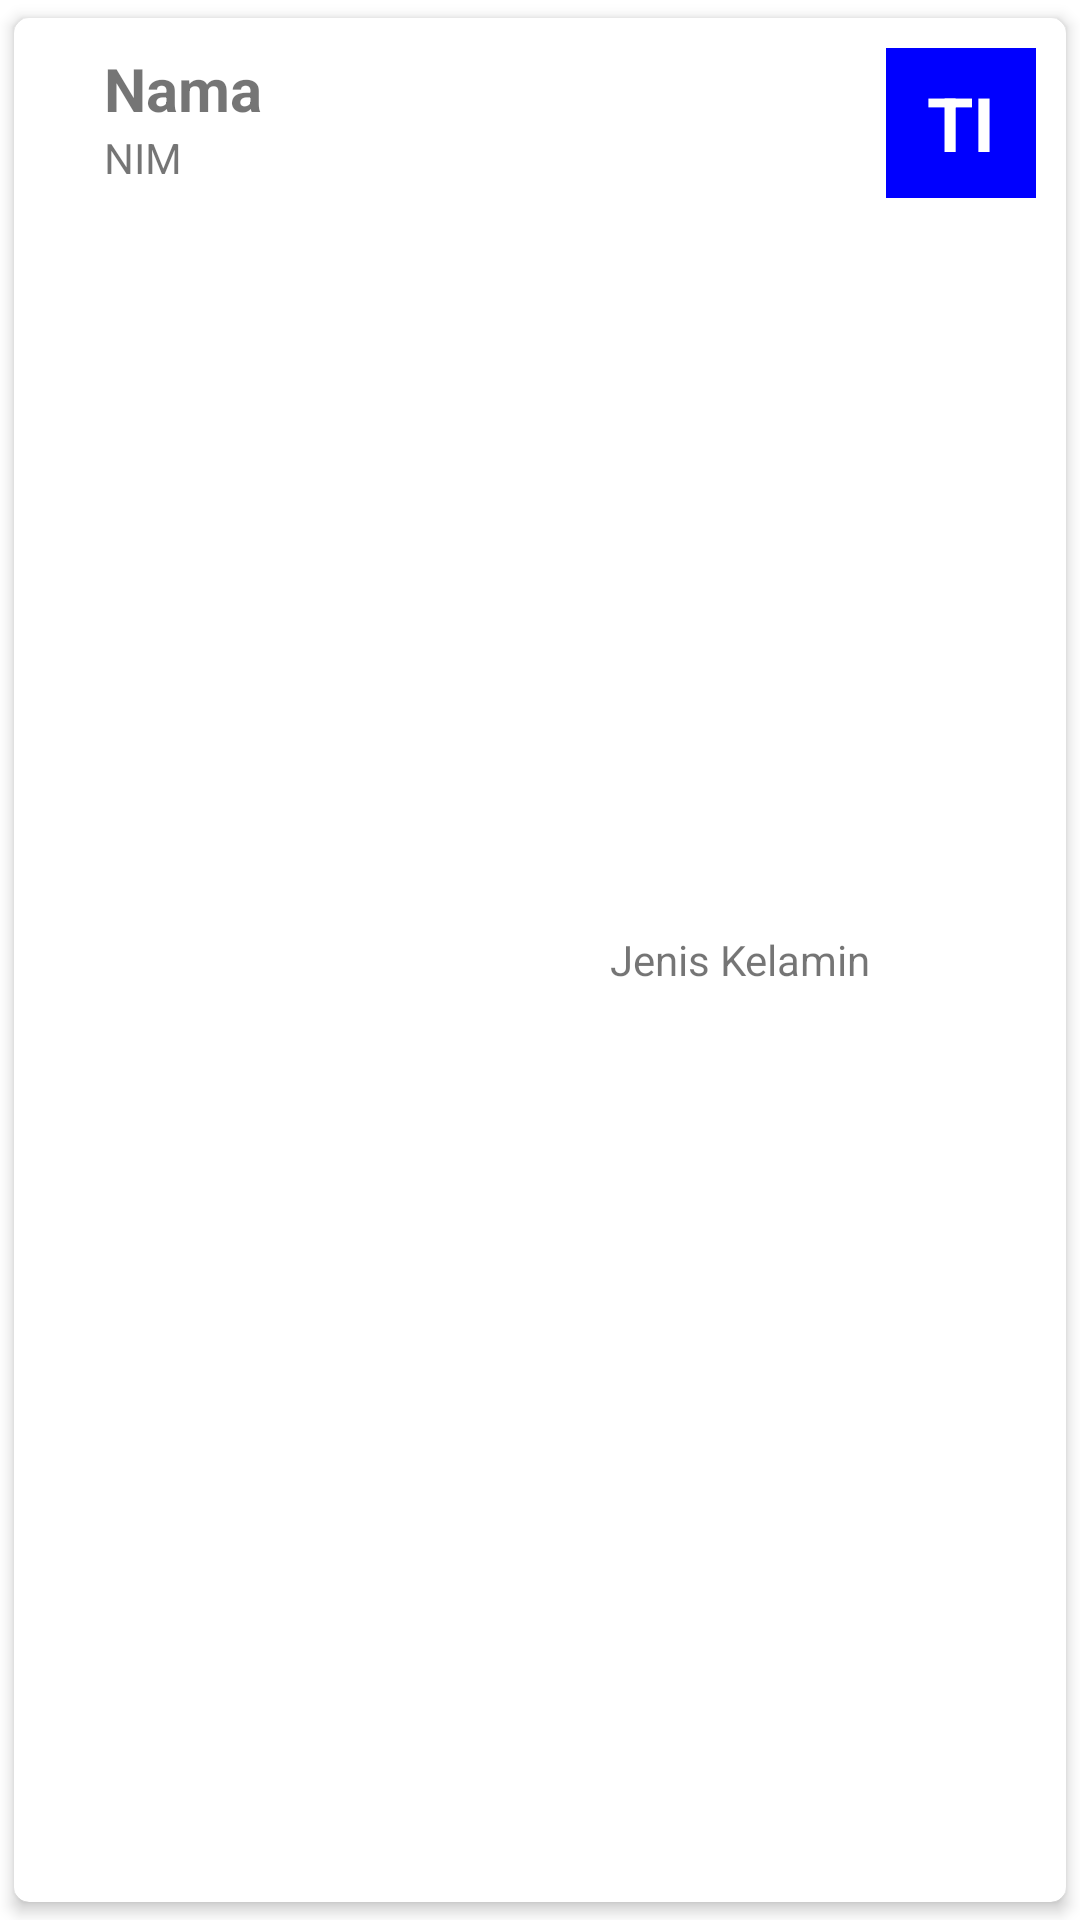

Here is an Android app screen rendered from its layout file. Give the layout XML and the strings, colors and styles it references.
<!-- AndroidManifest.xml: application theme Theme.AS_Login -->
<!-- res/layout/list_mahasiswa.xml -->
<?xml version="1.0" encoding="utf-8"?>
<androidx.cardview.widget.CardView xmlns:android="http://schemas.android.com/apk/res/android"
    android:layout_width="match_parent"
    android:layout_height="wrap_content"
    xmlns:app="http://schemas.android.com/apk/res-auto"
    app:cardUseCompatPadding="true"
    app:cardCornerRadius="5dp"
    app:cardElevation="3dp"
    app:contentPadding="10dp">
    <LinearLayout
        android:layout_width="wrap_content"
        android:layout_height="wrap_content"
        android:orientation="horizontal">
        <ImageView
            android:layout_width="wrap_content"
            android:layout_height="wrap_content"
            android:src="@drawable/boy"
            android:layout_margin="10dp"
            android:id="@+id/jkImageView"/>
        <LinearLayout
            android:layout_width="wrap_content"
            android:layout_height="wrap_content"
            android:layout_weight="1"
            android:orientation="vertical">
            <TextView
                android:layout_width="wrap_content"
                android:layout_height="wrap_content"
                android:text="Nama"
                android:textStyle="bold"
                android:textSize="20sp"
                android:id="@+id/namaTextView"/>
            <LinearLayout
                android:layout_width="match_parent"
                android:layout_height="wrap_content"
                android:orientation="horizontal"
                android:layout_marginRight="10dp">
                <TextView
                    android:layout_width="wrap_content"
                    android:layout_height="wrap_content"
                    android:layout_weight="1"
                    android:text="NIM"
                    android:id="@+id/nimTextView"/>

            </LinearLayout>
        </LinearLayout>
    </LinearLayout>
    <TextView
        android:layout_width="50dp"
        android:layout_height="50dp"
        android:layout_gravity="right"
        android:background="#0000ff"
        android:text="TI"
        android:gravity="center"
        android:textColor="#ffffff"
        android:textSize="25sp"
        android:textStyle="bold"
        android:id="@+id/jpTextView"/>

    <TextView
        android:layout_width="wrap_content"
        android:layout_height="wrap_content"
        android:layout_gravity="right|center"
        android:layout_marginRight="55dp"
        android:text="Jenis Kelamin"
        android:id="@+id/jkTextView"/>
</androidx.cardview.widget.CardView>
<!-- resources referenced by this layout -->
<resources>
  <style name="Theme.AS_Login" parent="Theme.MaterialComponents.DayNight.DarkActionBar">
          
          <item name="colorPrimary">@color/purple_500</item>
          <item name="colorPrimaryVariant">@color/purple_700</item>
          <item name="colorOnPrimary">@color/white</item>
          
          <item name="colorSecondary">@color/teal_200</item>
          <item name="colorSecondaryVariant">@color/teal_700</item>
          <item name="colorOnSecondary">@color/black</item>
          
          <item name="android:statusBarColor">?attr/colorPrimaryVariant</item>
          
      </style>
  <!-- not gathered from this repository: default colours our renderer supplied (Android Studio template values) -->
  <color name="purple_500">#FF6200EE</color>
  <color name="purple_700">#FF3700B3</color>
  <color name="teal_200">#FF03DAC5</color>
  <color name="teal_700">#FF018786</color>
  <color name="black">#FF000000</color>
  <color name="white">#FFFFFFFF</color>
</resources>
